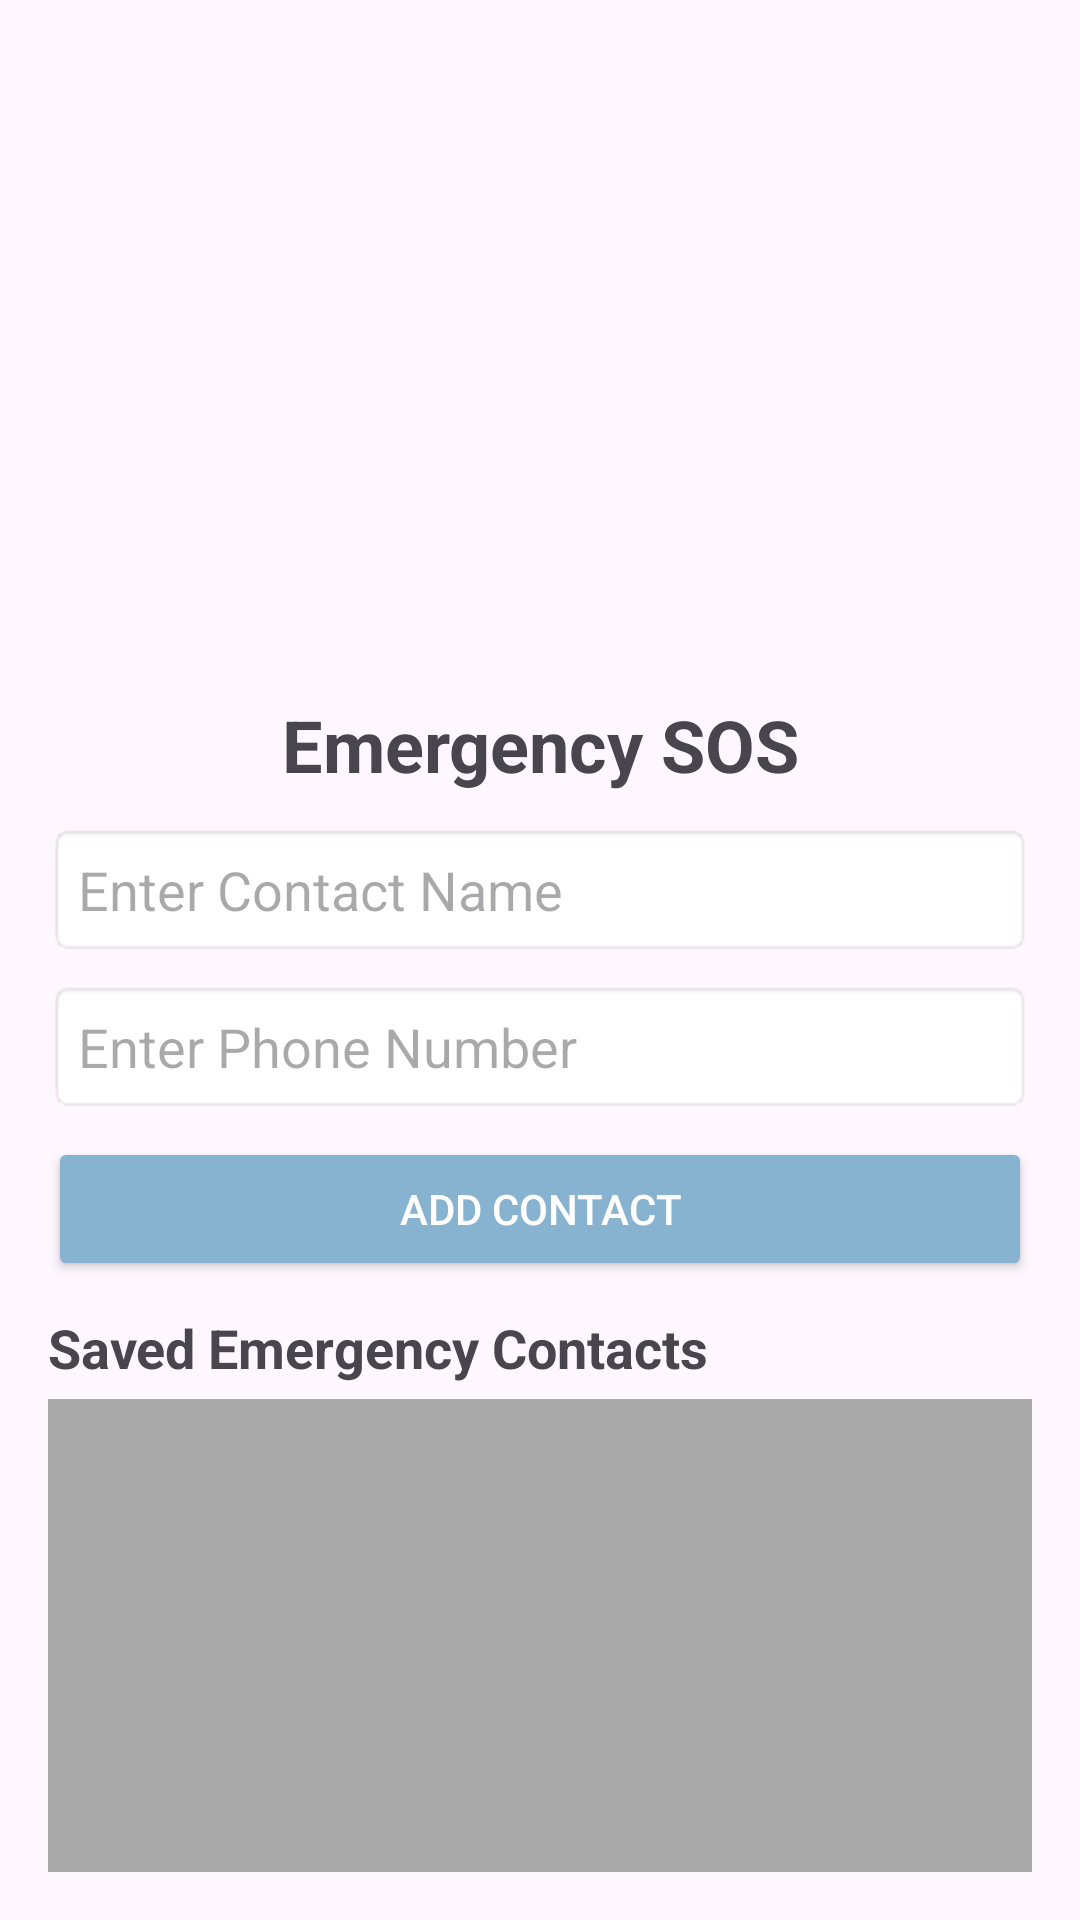

Reconstruct the res/layout file that produces this screen, plus the resources it refers to.
<!-- AndroidManifest.xml: application theme Theme.Traffic_pro_java -->
<!-- res/layout/act_sos.xml -->
<?xml version="1.0" encoding="utf-8"?>

<LinearLayout xmlns:android="http://schemas.android.com/apk/res/android"
    xmlns:app="http://schemas.android.com/apk/res-auto"
    xmlns:tools="http://schemas.android.com/tools"
    android:layout_width="match_parent"
    android:layout_height="match_parent"
    android:orientation="vertical"
    android:padding="16dp"
    tools:context=".SOS">

    <FrameLayout
        android:id="@+id/map_fragment_container"
        android:layout_width="match_parent"
        android:layout_height="200dp"
        android:layout_marginBottom="16dp" />
    <TextView
        android:id="@+id/sos_title"
        android:layout_width="wrap_content"
        android:layout_height="wrap_content"
        android:text="Emergency SOS"
        android:textSize="24sp"
        android:textStyle="bold"
        android:gravity="center"
        android:layout_gravity="center_horizontal"
        android:paddingBottom="10dp"/>

    <EditText
        android:id="@+id/contact_name"
        android:layout_width="match_parent"
        android:layout_height="wrap_content"
        android:hint="Enter Contact Name"
        android:padding="10dp"
        android:background="@android:drawable/editbox_background"
        android:layout_marginBottom="8dp"/>

    <EditText
        android:id="@+id/contact_number"
        android:layout_width="match_parent"
        android:layout_height="wrap_content"
        android:hint="Enter Phone Number"
        android:inputType="phone"
        android:padding="10dp"
        android:background="@android:drawable/editbox_background"
        android:layout_marginBottom="8dp"/>

    <Button
        android:id="@+id/add_contact_button"
        android:layout_width="match_parent"
        android:layout_height="wrap_content"
        android:text="Add Contact"
        android:backgroundTint="@color/basic_color"
        android:textColor="@android:color/white"
        android:layout_marginBottom="10dp"/>

    <TextView
        android:layout_width="wrap_content"
        android:layout_height="wrap_content"
        android:text="Saved Emergency Contacts"
        android:textSize="18sp"
        android:textStyle="bold"
        android:paddingBottom="5dp"/>

    <androidx.recyclerview.widget.RecyclerView
        android:id="@+id/contacts_recycler"
        android:layout_width="match_parent"
        android:layout_height="200dp"
        android:background="@android:color/darker_gray"/>





    
    <Button
        android:id="@+id/sos_button"
        android:layout_width="match_parent"
        android:layout_height="wrap_content"
        android:text="SOS - Send Emergency Alert"
        android:textSize="18sp"
        android:backgroundTint="@android:color/holo_red_dark"
        android:textColor="@android:color/white"
        android:padding="10dp"
        android:textStyle="bold"/>

</LinearLayout>
<!-- resources referenced by this layout -->
<resources>
  <color name="basic_color">#88B3D0</color>
  <style name="Theme.Traffic_pro_java" parent="Base.Theme.Traffic_pro_java" />
  <style name="Base.Theme.Traffic_pro_java" parent="Theme.Material3.DayNight.NoActionBar">
          
          
      </style>
</resources>
